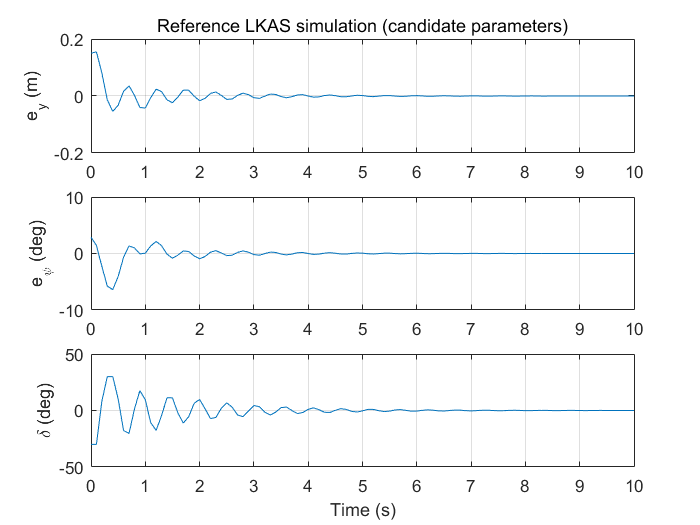

Source data for this figure (header and first rows):
time_s, lateral_error_m, heading_error_rad, yaw_rate_rad_s, steering_angle_rad
0, 0.15, 0.05, 0, -0.5236
0.1, 0.1548, 0.02501, -0.4725, -0.5236
0.2, 0.08004, -0.03982, -0.8042, 0.143
0.3, -0.01327, -0.1006, -0.4323, 0.5236
0.4, -0.05432, -0.1117, 0.1765, 0.5236
0.5, -0.03249, -0.07133, 0.6042, 0.18
0.6, 0.01681, -0.01156, 0.5906, -0.3099
0.7, 0.03563, 0.02337, 0.1336, -0.355
0.8, 0.002386, 0.01742, -0.2314, 0.02234
0.9, -0.04041, -0.00126, -0.1463, 0.3072
1, -0.04243, 0.000999, 0.1734, 0.1646
1.1, -0.005688, 0.02348, 0.2704, -0.1882
1.2, 0.02387, 0.03724, 0.01894, -0.3077
1.3, 0.01521, 0.02401, -0.2669, -0.07643
1.4, -0.01372, -0.002244, -0.2581, 0.1979
1.5, -0.02375, -0.01453, -0.002025, 0.1955
1.6, -0.003476, -0.005249, 0.1771, -0.03866
1.7, 0.02068, 0.007917, 0.09082, -0.1945
1.8, 0.02034, 0.006277, -0.112, -0.09508
1.9, -0.001082, -0.007749, -0.1652, 0.1121
2, -0.0162, -0.01631, -0.01453, 0.1696
2.1, -0.008684, -0.009371, 0.1441, 0.02712
2.2, 0.009052, 0.004125, 0.1265, -0.1246
2.3, 0.0142, 0.00883, -0.02392, -0.1079
2.4, 0.001762, 0.001601, -0.1153, 0.03443
2.5, -0.01176, -0.006505, -0.05038, 0.1178
2.6, -0.01049, -0.005105, 0.07139, 0.05059
2.7, 0.002218, 0.003362, 0.09636, -0.06977
2.8, 0.01007, 0.008152, 0.00459, -0.095
2.9, 0.004599, 0.003965, -0.0832, -0.007048
3, -0.005914, -0.003414, -0.06524, 0.07689
3.1, -0.008297, -0.005232, 0.02382, 0.05907
3.2, -0.00063, -0.0003716, 0.0706, -0.02631
3.3, 0.0069, 0.004339, 0.02605, -0.06995
3.4, 0.0055, 0.003179, -0.04515, -0.02548
3.5, -0.002055, -0.001866, -0.05507, 0.04388
3.6, -0.006124, -0.004412, 0.0009908, 0.05343
3.7, -0.002393, -0.001756, 0.0493, -0.0006293
3.8, 0.003727, 0.002385, 0.03429, -0.04683
3.9, 0.004694, 0.003033, -0.01835, -0.03193
4, -1.86435912532757e-05, -5.68319124115035e-05, -0.04202, 0.01876
4.1, -0.00418, -0.00271, -0.01266, 0.04102
4.2, -0.002977, -0.001807, 0.02835, 0.01215
4.3, 0.001499, 0.001176, 0.03109, -0.02751
4.4, 0.003576, 0.002482, -0.003043, -0.02997
4.5, 0.001118, 0.0007821, -0.02941, 0.003029
4.6, -0.002403, -0.00156, -0.01804, 0.02824
4.7, -0.002701, -0.001728, 0.01292, 0.01701
4.8, 0.0001798, 0.0001841, 0.02461, -0.01285
4.9, 0.002459, 0.001648, 0.005712, -0.02385
5, 0.001534, 0.000983, -0.01765, -0.005394
5.1, -0.001103, -0.0007701, -0.01739, 0.01712
5.2, -0.002136, -0.001417, 0.003282, 0.01671
5.3, -0.0005525, -0.000335, 0.01752, -0.003287
5.4, 0.001455, 0.0009889, 0.009397, -0.01688
5.5, 0.001468, 0.0009713, -0.008711, -0.008897
5.6, -0.0002807, -0.0001939, -0.01425, 0.008565
5.7, -0.001515, -0.0009876, -0.002289, 0.01376
5.8, -0.0008481, -0.0005188, 0.0109, 0.002115
5.9, 0.0006966, 0.0005051, 0.00963, -0.01057
... 41 more rows
